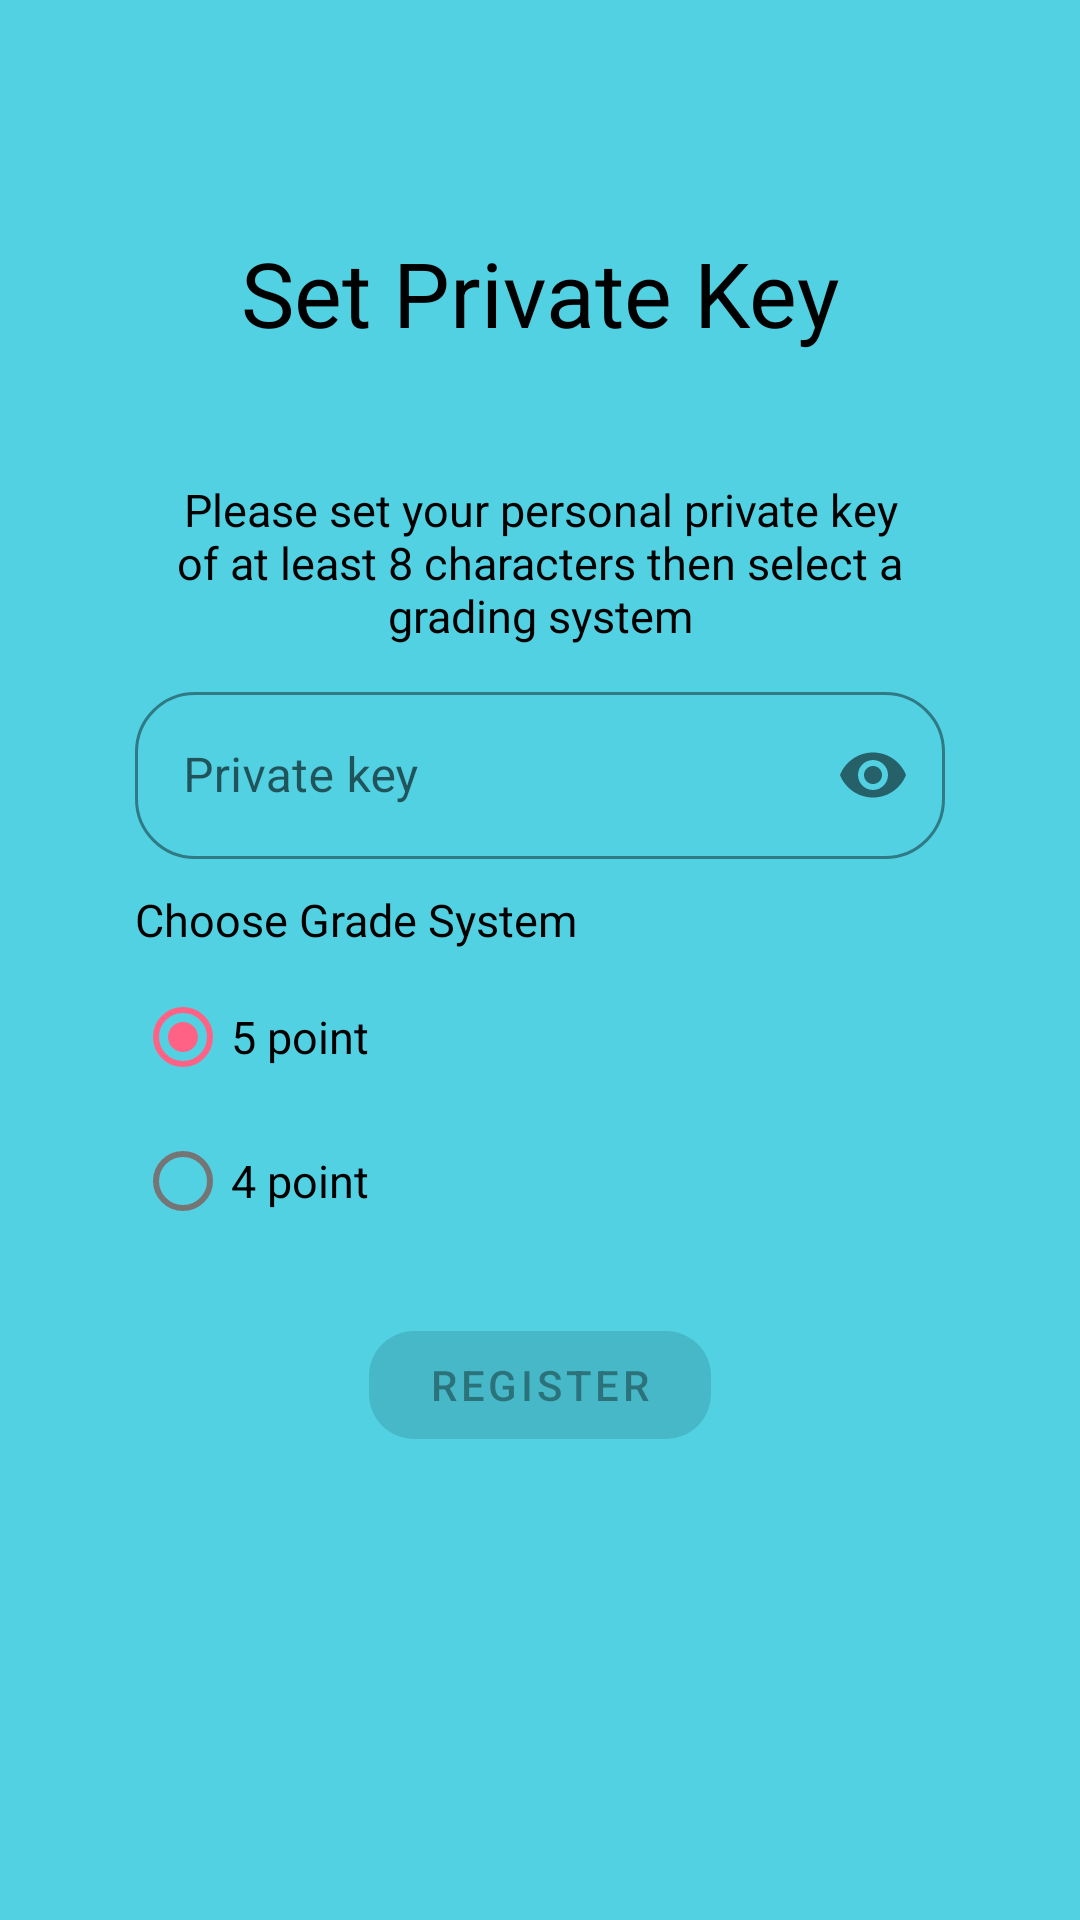

Produce the Android XML layout that renders to this screen, including the resource entries it uses.
<!-- AndroidManifest.xml: application theme Theme.Maipady -->
<!-- res/layout/signup_fragment.xml -->
<?xml version="1.0" encoding="utf-8"?>
<androidx.constraintlayout.widget.ConstraintLayout xmlns:android="http://schemas.android.com/apk/res/android"
    xmlns:tools="http://schemas.android.com/tools"
    android:layout_width="match_parent"
    android:layout_height="match_parent"
    xmlns:app="http://schemas.android.com/apk/res-auto"
    tools:context=".ui.authentication.signup.Signup"
    tools:ignore="HardcodedText"
    android:padding="40dp">

    <com.google.android.material.textview.MaterialTextView
        android:layout_width="wrap_content"
        android:layout_height="wrap_content"
        app:layout_constraintTop_toTopOf="parent"
        app:layout_constraintStart_toStartOf="parent"
        app:layout_constraintEnd_toEndOf="parent"
        app:layout_constraintBottom_toTopOf="@id/content_layout"
        android:text="Set Private Key"
        android:textSize="30sp"
        android:textColor="@color/black" />

    <androidx.constraintlayout.widget.ConstraintLayout
        android:id="@+id/content_layout"
        android:layout_width="match_parent"
        android:layout_height="wrap_content"
        app:layout_constraintTop_toTopOf="parent"
        app:layout_constraintBottom_toBottomOf="parent">

        <com.google.android.material.textview.MaterialTextView
            android:id="@+id/instructions"
            android:layout_width="match_parent"
            android:layout_height="wrap_content"
            android:gravity="center"
            app:layout_constraintTop_toTopOf="@id/content_layout"
            android:padding="5dp"
            android:text="Please set your personal private key of at least 8 characters then select a grading system"
            android:textColor="@color/black"
            android:textSize="15sp"/>

        <com.google.android.material.textfield.TextInputLayout
            android:id="@+id/private_key_text_layout"
            android:layout_width="match_parent"
            android:layout_height="wrap_content"
            app:layout_constraintTop_toBottomOf="@id/instructions"
            style="@style/Widget.MaterialComponents.TextInputLayout.OutlinedBox"
            app:boxCornerRadiusBottomEnd="20dp"
            app:boxCornerRadiusTopEnd="20dp"
            app:boxCornerRadiusTopStart="20dp"
            app:boxCornerRadiusBottomStart="20dp"
            app:boxStrokeColor="@color/colorPrimary"
            android:padding="5dp"
            app:passwordToggleEnabled="true"
            android:hint="Private key">
            <com.google.android.material.textfield.TextInputEditText
                android:id="@+id/private_key_text"
                android:layout_width="match_parent"
                android:layout_height="match_parent"
                android:inputType="textPassword"/>
        </com.google.android.material.textfield.TextInputLayout>

        <com.google.android.material.textview.MaterialTextView
            android:id="@+id/choose_grade"
            android:layout_width="match_parent"
            android:layout_height="wrap_content"
            android:gravity="start"
            app:layout_constraintTop_toBottomOf="@id/private_key_text_layout"
            android:padding="5dp"
            android:text="Choose Grade System"
            android:textColor="@color/black"
            android:textSize="15sp"/>


        <RadioGroup
           android:id="@+id/radio_group"
           android:layout_width="wrap_content"
           android:layout_height="wrap_content"
          android:paddingHorizontal="5dp"
           app:layout_constraintTop_toBottomOf="@id/choose_grade"
           app:layout_constraintStart_toStartOf="parent">
           <com.google.android.material.radiobutton.MaterialRadioButton
               android:id="@+id/point_radio5"
               android:layout_width="wrap_content"
               android:layout_height="wrap_content"
               android:text="5 point"
               android:checked="true"
               android:textSize="15sp"/>
           <com.google.android.material.radiobutton.MaterialRadioButton
               android:id="@+id/point_radio4"
               android:layout_width="wrap_content"
               android:layout_height="wrap_content"
               android:text="4 point"
               android:textSize="15sp"/>
       </RadioGroup>


        <com.google.android.material.button.MaterialButton
            android:id="@+id/register_button"
            android:layout_width="wrap_content"
            android:layout_height="wrap_content"
            app:layout_constraintStart_toStartOf="parent"
            app:layout_constraintEnd_toEndOf="parent"
            app:layout_constraintTop_toBottomOf="@id/radio_group"
            android:paddingHorizontal="20dp"
            android:gravity="center"
            android:text="Register"
            android:enabled="false"
            android:layout_marginTop="20dp"
            app:cornerRadius="15dp"/>

        <ProgressBar
            android:id="@+id/loading_user"
            android:layout_width="wrap_content"
            android:layout_height="wrap_content"
            android:visibility="gone"
            android:layout_marginTop="20dp"
            app:layout_constraintStart_toStartOf="parent"
            app:layout_constraintEnd_toEndOf="parent"
            app:layout_constraintTop_toBottomOf="@id/radio_group"/>

    </androidx.constraintlayout.widget.ConstraintLayout>

</androidx.constraintlayout.widget.ConstraintLayout>
<!-- resources referenced by this layout -->
<resources>
  <color name="black">#FF000000</color>
  <color name="colorPrimary">#18BDD6</color>
  <style name="Theme.Maipady" parent="Theme.MaterialComponents.DayNight.DarkActionBar">
          
          
          
          
          <item name="colorPrimary">@color/colorPrimary</item>
          <item name="colorPrimaryDark">@color/colorPrimary</item>
          <item name="colorAccent">@color/colorAccent</item>
          <item name="android:windowBackground">@color/windowBackground</item>
          <item name="android:windowDrawsSystemBarBackgrounds">true</item>
          <item name="android:statusBarColor">@android:color/transparent</item>
      </style>
  <color name="colorAccent">#FF6284</color>
  <color name="windowBackground">#51D1E2</color>
</resources>
